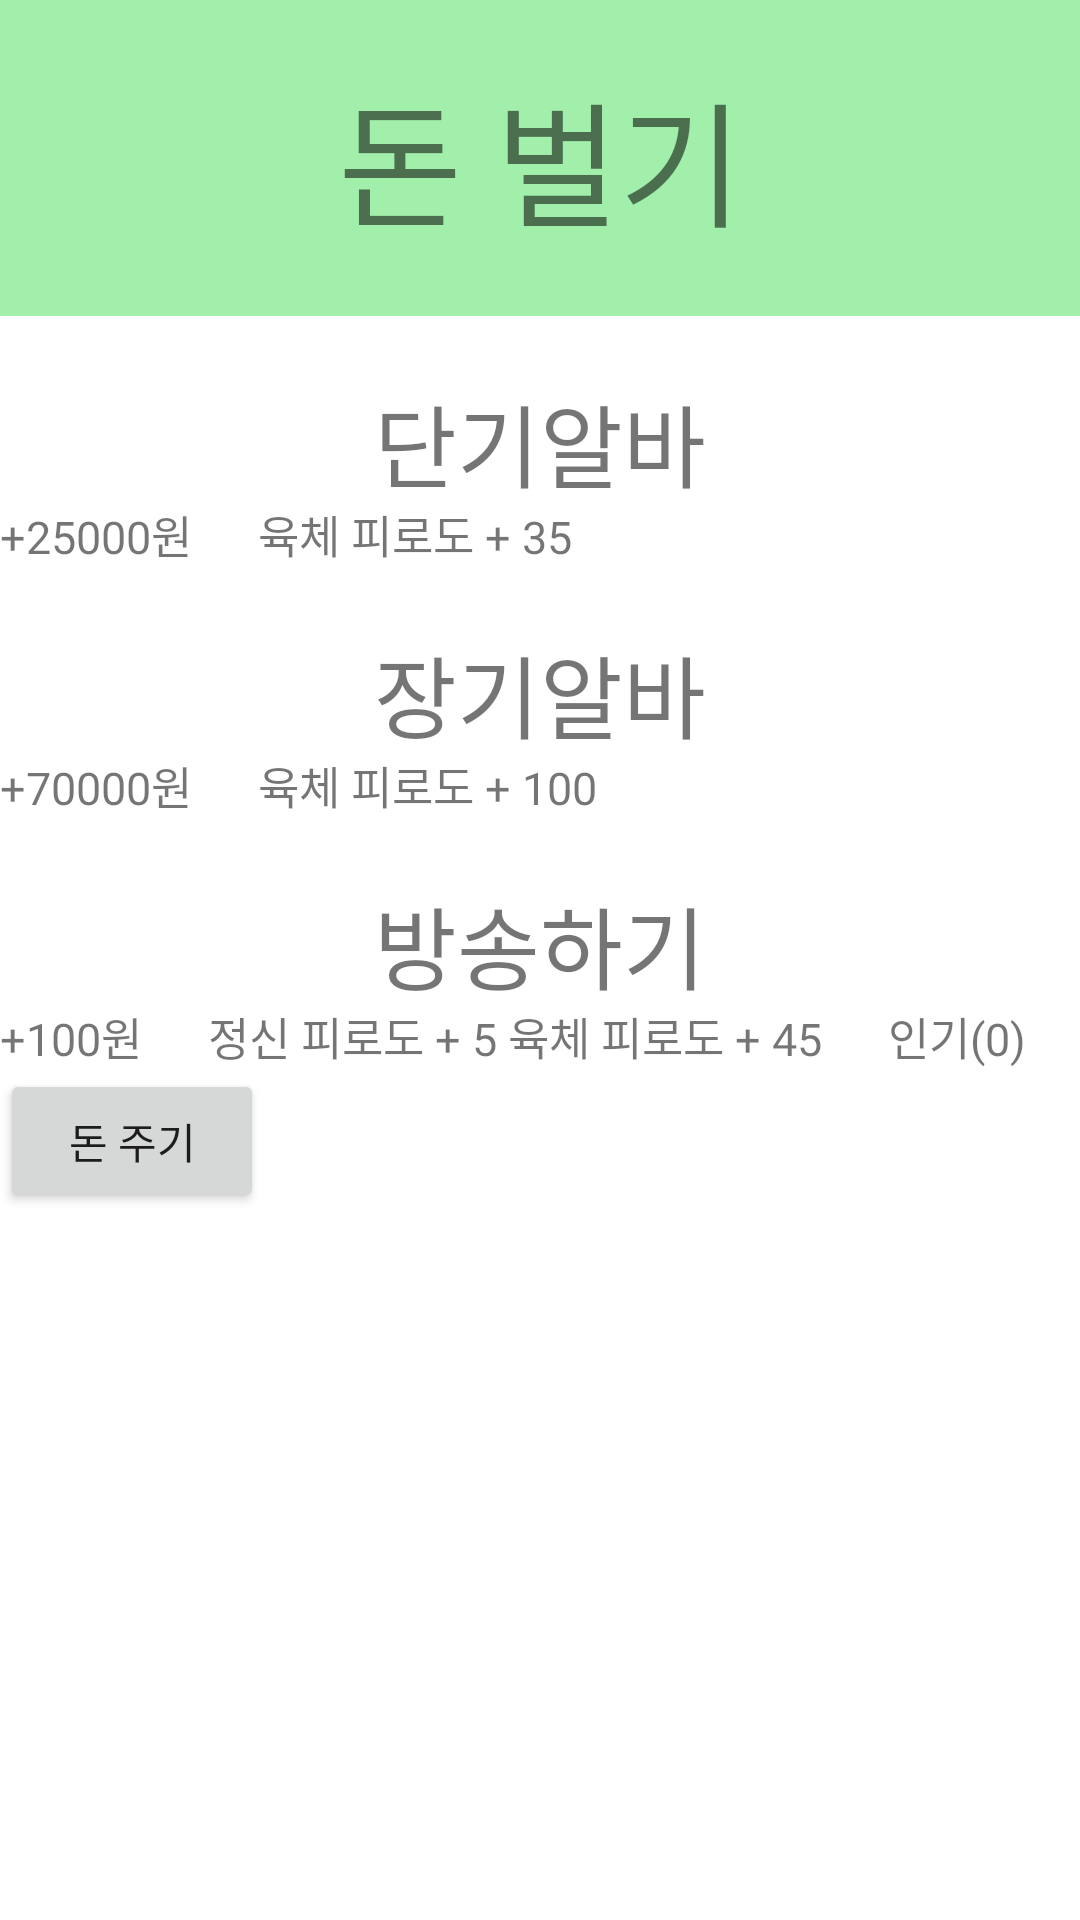

This screen was rendered from an Android layout file. Write that file and the resources it references.
<!-- AndroidManifest.xml: application theme Theme.ProgamerMaker -->
<!-- res/layout/dialog_money.xml -->
<?xml version="1.0" encoding="utf-8"?>
<LinearLayout xmlns:android="http://schemas.android.com/apk/res/android"
    android:layout_width="match_parent"
    android:layout_height="match_parent"
    android:orientation="vertical"
    android:minWidth="400dp">
    <FrameLayout
        android:layout_width="match_parent"
        android:layout_height="wrap_content">
        <TextView
            android:layout_width="match_parent"
            android:layout_height="wrap_content"
            android:padding="20dp"
            android:text="돈 벌기"
            android:fontFamily="@font/bold"
            android:textSize="@dimen/title"
            android:gravity="center"
            android:background="#A1EFAB"/>

    </FrameLayout>



    <LinearLayout
        android:layout_width="match_parent"
        android:layout_height="wrap_content"
        android:orientation="vertical">
        
        <FrameLayout
            android:layout_width="match_parent"
            android:layout_height="wrap_content"
            android:layout_weight="1">
            <TextView
                android:id="@+id/short_money"
                android:layout_width="match_parent"
                android:layout_height="wrap_content"
                android:layout_weight="1"
                android:text="단기알바"
                android:textSize="@dimen/select"
                android:layout_margin="20dp"
                android:gravity="center"
                android:fontFamily="@font/medium"/>

            <LinearLayout
                android:layout_width="match_parent"
                android:layout_height="wrap_content"
                android:layout_gravity="bottom"
                android:orientation="horizontal">
                <TextView
                    android:layout_width="wrap_content"
                    android:layout_height="wrap_content"
                    android:layout_gravity="bottom"
                    android:text="+25000원"
                    android:textSize="15dp"
                    android:fontFamily="@font/light"/>
                <TextView
                    android:layout_width="wrap_content"
                    android:layout_height="wrap_content"
                    android:layout_gravity="bottom"
                    android:text="      "
                    android:textSize="15dp"
                    android:fontFamily="@font/light"/>

                <TextView
                    android:layout_width="wrap_content"
                    android:layout_height="wrap_content"
                    android:layout_gravity="bottom"
                    android:text="육체 피로도 + 35"
                    android:textSize="15dp"
                    android:fontFamily="@font/light"/>


            </LinearLayout>
        </FrameLayout>


        <FrameLayout
            android:layout_width="match_parent"
            android:layout_height="wrap_content"
            android:layout_weight="1">

        <TextView
            android:id="@+id/long_money"
            android:layout_width="match_parent"
            android:layout_height="wrap_content"
            android:layout_weight="1"
            android:text="장기알바"
            android:textSize="@dimen/select"
            android:layout_margin="20dp"
            android:gravity="center"
            android:fontFamily="@font/medium"/>

            <LinearLayout
                android:layout_width="match_parent"
                android:layout_height="wrap_content"
                android:layout_gravity="bottom"
                android:orientation="horizontal">
                <TextView
                    android:layout_width="wrap_content"
                    android:layout_height="wrap_content"
                    android:layout_gravity="bottom"
                    android:text="+70000원"
                    android:textSize="15dp"
                    android:fontFamily="@font/light"/>
                <TextView
                    android:layout_width="wrap_content"
                    android:layout_height="wrap_content"
                    android:layout_gravity="bottom"
                    android:text="      "
                    android:textSize="15dp"
                    android:fontFamily="@font/light"/>

                <TextView
                    android:layout_width="wrap_content"
                    android:layout_height="wrap_content"
                    android:layout_gravity="bottom"
                    android:text="육체 피로도 + 100"
                    android:textSize="15dp"
                    android:fontFamily="@font/light"/>


            </LinearLayout>
        </FrameLayout>
        <FrameLayout
            android:layout_width="match_parent"
            android:layout_height="wrap_content"
            android:layout_weight="1">
        <TextView
            android:id="@+id/money_bj"
            android:layout_width="match_parent"
            android:layout_height="wrap_content"
            android:layout_weight="1"
            android:text="방송하기"
            android:textSize="@dimen/select"
            android:layout_margin="20dp"
            android:gravity="center"
            android:fontFamily="@font/medium"/>

            <HorizontalScrollView
                android:layout_width="match_parent"
                android:layout_height="wrap_content"
                android:layout_gravity="bottom"
                android:orientation="horizontal"
                android:scrollbars="none">
                <LinearLayout
                    android:layout_width="wrap_content"
                    android:layout_height="wrap_content"
                    android:layout_gravity="bottom"
                    android:orientation="horizontal">
                <TextView
                    android:id="@+id/money_cost"
                    android:layout_width="wrap_content"
                    android:layout_height="wrap_content"
                    android:layout_gravity="bottom"
                    android:text="+100원"
                    android:textSize="15dp"
                    android:fontFamily="@font/light"/>
                <TextView
                    android:layout_width="wrap_content"
                    android:layout_height="wrap_content"
                    android:layout_gravity="bottom"
                    android:text="      "
                    android:textSize="15dp"
                    android:fontFamily="@font/light"/>

                <TextView
                    android:layout_width="wrap_content"
                    android:layout_height="wrap_content"
                    android:layout_gravity="bottom"
                    android:text="정신 피로도 + 5 육체 피로도 + 45"
                    android:textSize="15dp"
                    android:fontFamily="@font/light"/>

                <TextView
                    android:layout_width="wrap_content"
                    android:layout_height="wrap_content"
                    android:layout_gravity="bottom"
                    android:text="      "
                    android:textSize="15dp"
                    android:fontFamily="@font/light"/>

                <TextView
                    android:id="@+id/money_now_popular"
                    android:layout_width="wrap_content"
                    android:layout_height="wrap_content"
                    android:layout_gravity="bottom"
                    android:text="인기(0)"
                    android:textSize="15dp"
                    android:fontFamily="@font/light"/>
                </LinearLayout>

            </HorizontalScrollView>



        </FrameLayout>

        <Button
            android:id="@+id/yesBtn"
            android:layout_width="wrap_content"
            android:layout_height="wrap_content"
            android:layout_weight="1"
            android:text="돈 주기" />
    </LinearLayout>

</LinearLayout>
<!-- resources referenced by this layout -->
<resources>
  <dimen name="select">30dp</dimen>
  <dimen name="title">45dp</dimen>
  <style name="Theme.ProgamerMaker" parent="Theme.MaterialComponents.DayNight.DarkActionBar">
          
          <item name="colorPrimary">@color/purple_500</item>
          <item name="colorPrimaryVariant">@color/purple_700</item>
          <item name="colorOnPrimary">@color/white</item>
          
          <item name="colorSecondary">@color/teal_200</item>
          <item name="colorSecondaryVariant">@color/teal_700</item>
          <item name="colorOnSecondary">@color/black</item>
          
          <item name="android:statusBarColor" tools:targetApi="l">?attr/colorPrimaryVariant</item>
          
          <item name="windowNoTitle">true</item>
      </style>
  <!-- not gathered from this repository: default colours our renderer supplied (Android Studio template values) -->
  <color name="purple_500">#FF6200EE</color>
  <color name="purple_700">#FF3700B3</color>
  <color name="teal_200">#FF03DAC5</color>
  <color name="teal_700">#FF018786</color>
  <color name="black">#FF000000</color>
  <color name="white">#FFFFFFFF</color>
</resources>
